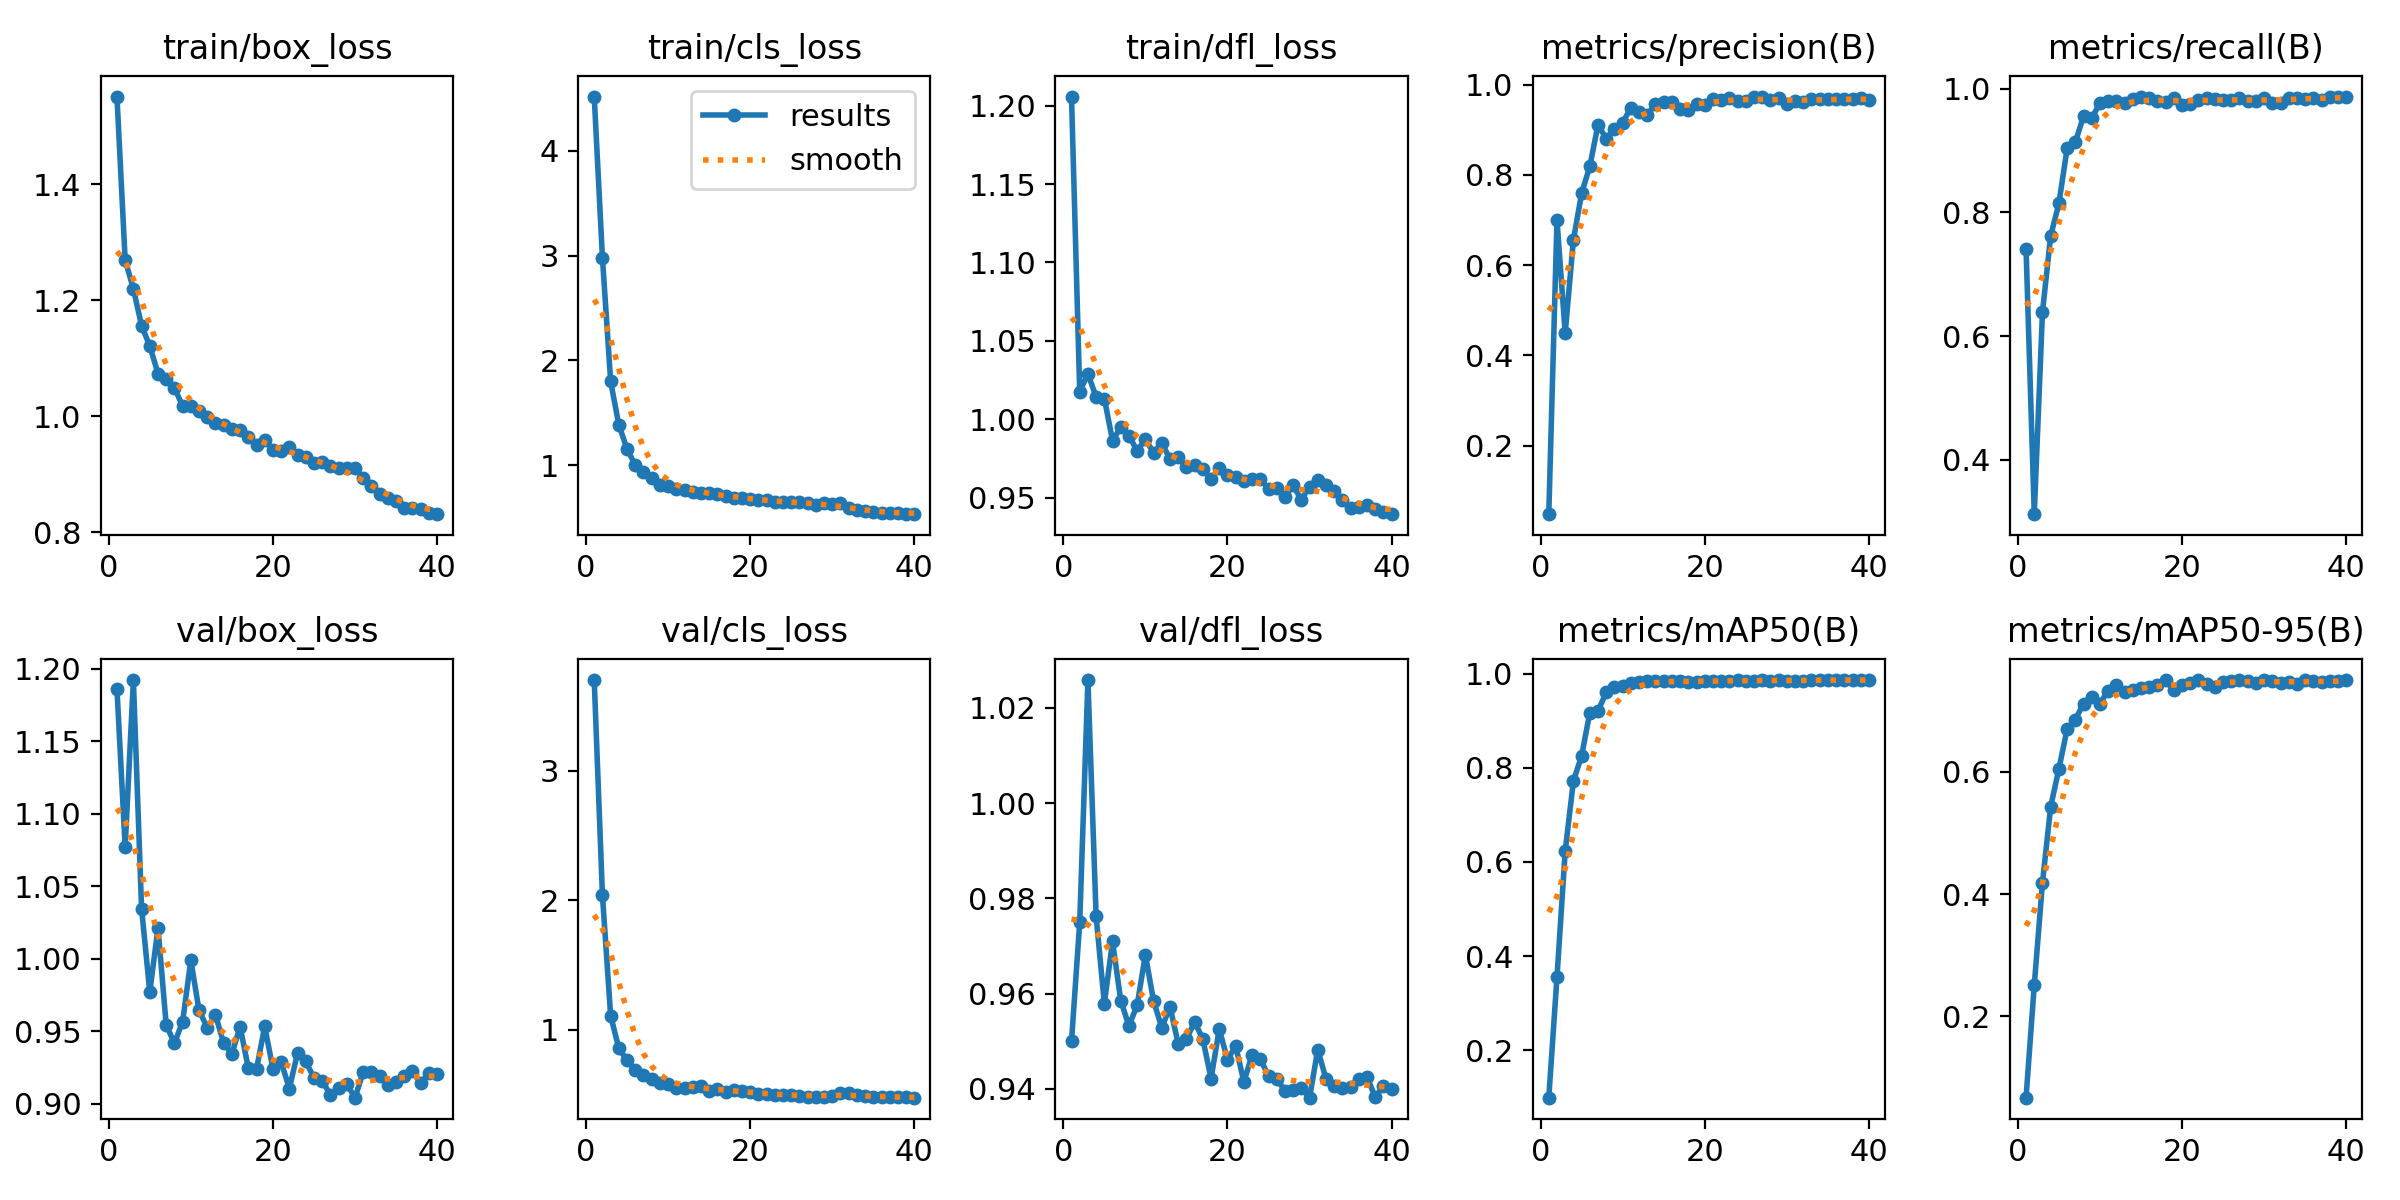

Source data for this figure (header and first rows):
epoch, time, train/box_loss, train/cls_loss, train/dfl_loss, metrics/precision(B), metrics/recall(B), metrics/mAP50(B), metrics/mAP50-95(B), val/box_loss, val/cls_loss, val/dfl_loss, lr/pg0, lr/pg1, lr/pg2
1, 12.55, 1.552, 4.517, 1.206, 0.04793, 0.7415, 0.09931, 0.06655, 1.186, 3.7, 0.95, 0.0001217, 0.0001217, 0.0001217
2, 21.52, 1.27, 2.979, 1.018, 0.6998, 0.312, 0.3554, 0.2508, 1.077, 2.038, 0.975, 0.000239, 0.000239, 0.000239
3, 29.74, 1.22, 1.799, 1.029, 0.4493, 0.6388, 0.6228, 0.4187, 1.192, 1.108, 1.026, 0.0003501, 0.0003501, 0.0003501
4, 36.88, 1.156, 1.382, 1.014, 0.6563, 0.7623, 0.7717, 0.5432, 1.035, 0.8542, 0.9762, 0.0003425, 0.0003425, 0.0003425
5, 43.94, 1.121, 1.153, 1.013, 0.7591, 0.8145, 0.8251, 0.6051, 0.9771, 0.7623, 0.9579, 0.0003334, 0.0003334, 0.0003334
6, 51.86, 1.074, 0.9991, 0.9864, 0.8192, 0.9034, 0.9171, 0.6698, 1.021, 0.6896, 0.9709, 0.0003242, 0.0003242, 0.0003242
7, 59, 1.064, 0.9293, 0.9949, 0.9113, 0.9135, 0.9201, 0.6856, 0.9543, 0.6507, 0.9585, 0.0003151, 0.0003151, 0.0003151
8, 66.23, 1.05, 0.8744, 0.9894, 0.8803, 0.9556, 0.9607, 0.7121, 0.9419, 0.6202, 0.9532, 0.0003059, 0.0003059, 0.0003059
9, 74.02, 1.017, 0.8125, 0.9798, 0.9026, 0.9525, 0.9717, 0.722, 0.9566, 0.5861, 0.9576, 0.0002967, 0.0002967, 0.0002967
10, 81.12, 1.017, 0.8022, 0.9871, 0.9153, 0.9768, 0.9745, 0.712, 0.999, 0.5827, 0.9682, 0.0002876, 0.0002876, 0.0002876
11, 88.3, 1.01, 0.7743, 0.9785, 0.9495, 0.9796, 0.9809, 0.7334, 0.9645, 0.5501, 0.9584, 0.0002784, 0.0002784, 0.0002784
12, 95.61, 0.9991, 0.7579, 0.9846, 0.939, 0.98, 0.9815, 0.7419, 0.9525, 0.5492, 0.9528, 0.0002693, 0.0002693, 0.0002693
13, 102.7, 0.9882, 0.7463, 0.9747, 0.9331, 0.9776, 0.9839, 0.7311, 0.9613, 0.5533, 0.9572, 0.0002601, 0.0002601, 0.0002601
14, 109.7, 0.9854, 0.7359, 0.976, 0.9569, 0.9829, 0.9836, 0.7346, 0.942, 0.5679, 0.9495, 0.000251, 0.000251, 0.000251
15, 116.8, 0.978, 0.7317, 0.9694, 0.9612, 0.9875, 0.9836, 0.7374, 0.9344, 0.5292, 0.9505, 0.0002418, 0.0002418, 0.0002418
16, 123.7, 0.9773, 0.7216, 0.9704, 0.9613, 0.9857, 0.9848, 0.7385, 0.9533, 0.5418, 0.9541, 0.0002326, 0.0002326, 0.0002326
17, 130.7, 0.9642, 0.7042, 0.9681, 0.9461, 0.9808, 0.9837, 0.7424, 0.9247, 0.5219, 0.9505, 0.0002235, 0.0002235, 0.0002235
18, 137.7, 0.9507, 0.6896, 0.9619, 0.9443, 0.9792, 0.9829, 0.7502, 0.9238, 0.5371, 0.9421, 0.0002143, 0.0002143, 0.0002143
19, 144.7, 0.9597, 0.6865, 0.9686, 0.958, 0.9847, 0.9811, 0.7338, 0.9534, 0.5249, 0.9526, 0.0002052, 0.0002052, 0.0002052
20, 151.7, 0.9417, 0.6763, 0.9643, 0.9557, 0.9741, 0.9832, 0.743, 0.9243, 0.5152, 0.9461, 0.000196, 0.000196, 0.000196
21, 158.7, 0.9405, 0.6681, 0.9633, 0.9691, 0.9756, 0.9845, 0.7455, 0.929, 0.5039, 0.949, 0.0001868, 0.0001868, 0.0001868
22, 165.6, 0.9465, 0.6631, 0.9604, 0.9653, 0.9812, 0.9842, 0.7505, 0.9106, 0.5027, 0.9414, 0.0001777, 0.0001777, 0.0001777
23, 172.4, 0.9332, 0.6494, 0.9617, 0.9706, 0.9849, 0.9847, 0.7443, 0.9351, 0.4969, 0.9472, 0.0001685, 0.0001685, 0.0001685
24, 179.3, 0.9304, 0.6485, 0.9616, 0.9649, 0.9831, 0.9855, 0.7396, 0.9292, 0.4968, 0.9463, 0.0001594, 0.0001594, 0.0001594
25, 186.3, 0.9195, 0.6472, 0.9557, 0.9645, 0.9819, 0.9846, 0.7472, 0.9179, 0.4934, 0.9426, 0.0001502, 0.0001502, 0.0001502
26, 193.3, 0.9221, 0.6454, 0.9558, 0.9729, 0.9826, 0.9849, 0.7494, 0.916, 0.4863, 0.9421, 0.0001411, 0.0001411, 0.0001411
27, 200.4, 0.9135, 0.6358, 0.9504, 0.9738, 0.9845, 0.986, 0.7504, 0.9061, 0.4822, 0.9396, 0.0001319, 0.0001319, 0.0001319
28, 207.4, 0.9109, 0.6236, 0.9578, 0.9659, 0.98, 0.985, 0.7487, 0.9108, 0.4826, 0.9397, 0.0001227, 0.0001227, 0.0001227
29, 214.3, 0.9114, 0.6332, 0.9485, 0.9713, 0.9808, 0.9857, 0.7463, 0.9135, 0.483, 0.9401, 0.0001136, 0.0001136, 0.0001136
30, 221.3, 0.9112, 0.6291, 0.957, 0.9574, 0.9857, 0.9851, 0.7498, 0.9043, 0.4906, 0.9382, 0.0001044, 0.0001044, 0.0001044
31, 253.7, 0.8934, 0.6352, 0.9611, 0.9638, 0.9773, 0.9847, 0.7492, 0.9219, 0.5098, 0.9483, 9.5275e-05, 9.5275e-05, 9.5275e-05
32, 260.5, 0.8795, 0.5873, 0.9581, 0.9617, 0.9775, 0.9846, 0.7457, 0.922, 0.5067, 0.9421, 8.61175e-05, 8.61175e-05, 8.61175e-05
33, 267.2, 0.8664, 0.5674, 0.9539, 0.9676, 0.9849, 0.9859, 0.7481, 0.9195, 0.496, 0.9406, 7.696e-05, 7.696e-05, 7.696e-05
34, 274, 0.8593, 0.5577, 0.9485, 0.9679, 0.9849, 0.9861, 0.7437, 0.9132, 0.4839, 0.9401, 6.78025e-05, 6.78025e-05, 6.78025e-05
35, 280.8, 0.8535, 0.5519, 0.9433, 0.9683, 0.9841, 0.9861, 0.75, 0.9149, 0.4792, 0.9405, 5.8645e-05, 5.8645e-05, 5.8645e-05
36, 287.5, 0.8418, 0.5468, 0.9441, 0.9681, 0.9854, 0.9859, 0.7484, 0.9194, 0.4784, 0.9422, 4.94875e-05, 4.94875e-05, 4.94875e-05
37, 294.5, 0.8421, 0.5447, 0.9451, 0.9681, 0.9825, 0.9861, 0.747, 0.9225, 0.4788, 0.9425, 4.033e-05, 4.033e-05, 4.033e-05
38, 301.4, 0.8402, 0.5425, 0.9429, 0.9676, 0.9863, 0.9858, 0.7483, 0.9143, 0.4773, 0.9383, 3.11725e-05, 3.11725e-05, 3.11725e-05
39, 308, 0.8331, 0.5358, 0.941, 0.9697, 0.9863, 0.9859, 0.7491, 0.9215, 0.4758, 0.9406, 2.2015e-05, 2.2015e-05, 2.2015e-05
40, 314.8, 0.8313, 0.5313, 0.9394, 0.9659, 0.9866, 0.9861, 0.7503, 0.9206, 0.4743, 0.9399, 1.28575e-05, 1.28575e-05, 1.28575e-05
